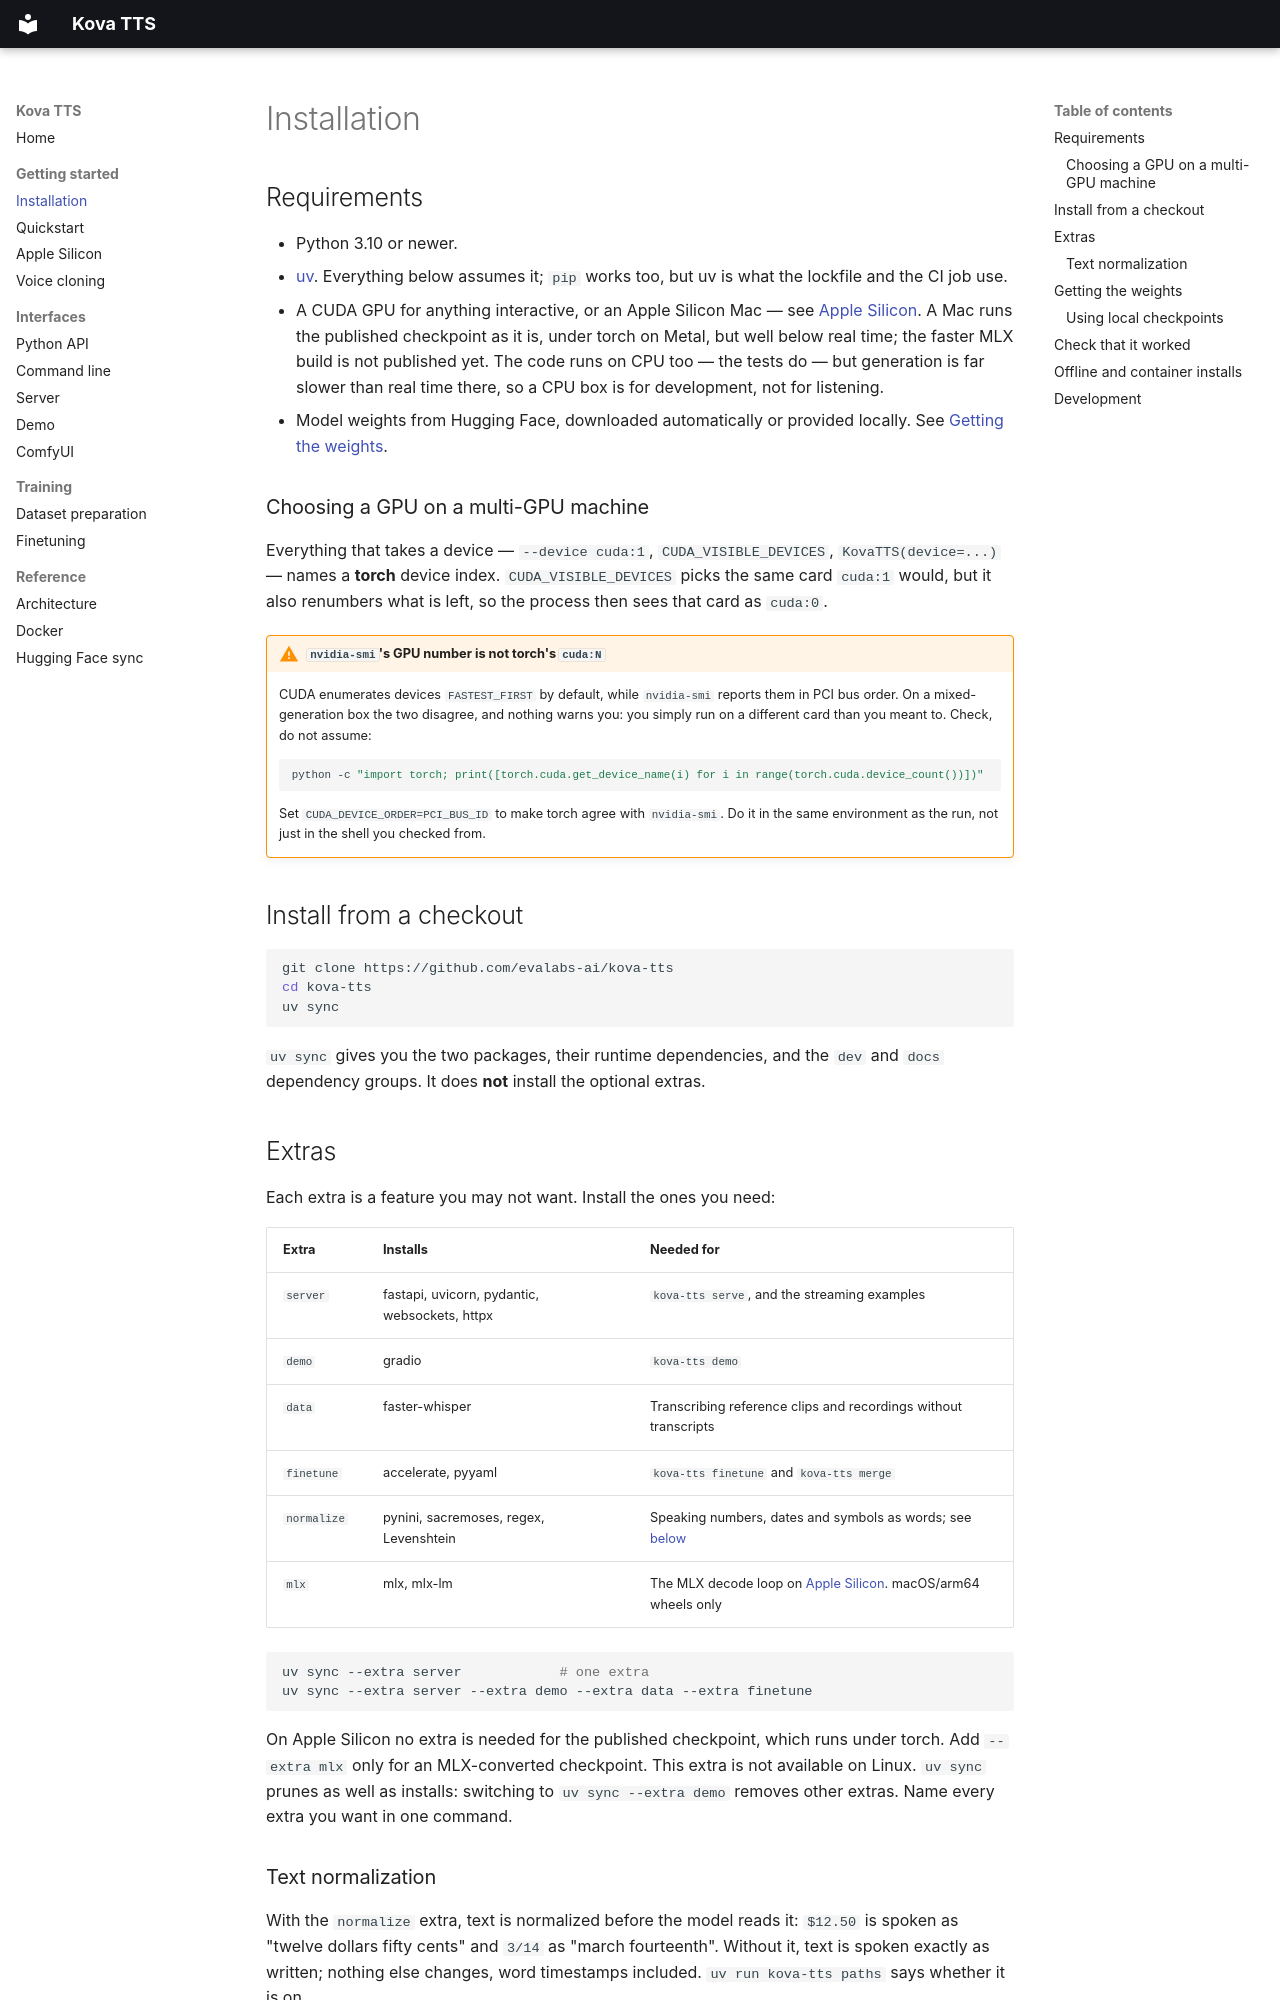

repository: evalabs-ai/kova-tts · page: installation/index.html · generator: mkdocs

# Installation

## Requirements

- Python 3.10 or newer.
- [uv](https://docs.astral.sh/uv/). Everything below assumes it; `pip` works too, but uv is what
  the lockfile and the CI job use.
- A CUDA GPU for anything interactive, or an Apple Silicon Mac — see
  [Apple Silicon](apple-silicon.md). A Mac runs the published checkpoint as it is, under torch
  on Metal, but well below real time; the faster MLX build is not published yet. The code runs on CPU too — the tests do — but
  generation is far slower than real time there, so a CPU box is for development, not for
  listening.
- Model weights from Hugging Face, downloaded automatically or provided locally.
  See [Getting the weights](#getting-the-weights).

### Choosing a GPU on a multi-GPU machine

Everything that takes a device — `--device cuda:1`, `CUDA_VISIBLE_DEVICES`, `KovaTTS(device=...)`
— names a **torch** device index. `CUDA_VISIBLE_DEVICES` picks the same card `cuda:1` would, but
it also renumbers what is left, so the process then sees that card as `cuda:0`.

!!! warning "`nvidia-smi`'s GPU number is not torch's `cuda:N`"

    CUDA enumerates devices `FASTEST_FIRST` by default, while `nvidia-smi` reports them in PCI
    bus order. On a mixed-generation box the two disagree, and nothing warns you: you simply run
    on a different card than you meant to. Check, do not assume:

    ```bash
    python -c "import torch; print([torch.cuda.get_device_name(i) for i in range(torch.cuda.device_count())])"
    ```

    Set `CUDA_DEVICE_ORDER=PCI_BUS_ID` to make torch agree with `nvidia-smi`. Do it in the same
    environment as the run, not just in the shell you checked from.

## Install from a checkout

```bash
git clone https://github.com/evalabs-ai/kova-tts
cd kova-tts
uv sync
```

`uv sync` gives you the two packages, their runtime dependencies, and the `dev` and `docs`
dependency groups. It does **not** install the optional extras.

## Extras

Each extra is a feature you may not want. Install the ones you need:

| Extra | Installs | Needed for |
|---|---|---|
| `server` | fastapi, uvicorn, pydantic, websockets, httpx | `kova-tts serve`, and the streaming examples |
| `demo` | gradio | `kova-tts demo` |
| `data` | faster-whisper | Transcribing reference clips and recordings without transcripts |
| `finetune` | accelerate, pyyaml | `kova-tts finetune` and `kova-tts merge` |
| `normalize` | pynini, sacremoses, regex, Levenshtein | Speaking numbers, dates and symbols as words; see [below](#text-normalization) |
| `mlx` | mlx, mlx-lm | The MLX decode loop on [Apple Silicon](apple-silicon.md). macOS/arm64 wheels only |

```bash
uv sync --extra server            # one extra
uv sync --extra server --extra demo --extra data --extra finetune
```

On Apple Silicon no extra is needed for the published checkpoint, which runs under torch. Add
`--extra mlx` only for an MLX-converted checkpoint. This extra is not available on Linux.
`uv sync` prunes as well as installs: switching to `uv sync --extra demo` removes other extras.
Name every extra you want in one command.
